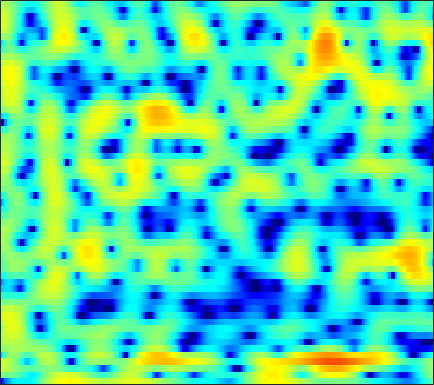

The data file committed next to this chart (first rows):
-16.436, -13.42, -10.6, -8.6766, -7.6269, -6.6218, -5.9764, -5.6638, -5.4506, -5.4207, -5.514, -5.6083, -5.6695, -5.5072, -5.1895, -4.4737, -3.5066, -2.6957, -1.5733, -0.49138, 0.50933, 1.1923, 2.0077, 2.7137
-0.4666, -0.5107, -0.5288, -0.5468, -0.589, -0.7148, -0.9448, -1.201, -1.665, -2.28, -3.043, -3.693, -4.606, -5.404, -5.761, -5.705, -5.004, -4.189, -2.947, -1.712, -0.5893, 0.1511, 1.008, 1.718
2.827, 2.532, 2.135, 1.724, 1.408, 0.9769, 0.5322, 0.1951, -0.2484, -0.6625, -1.034, -1.268, -1.493, -1.605, -1.612, -1.518, -1.327, -1.137, -0.8293, -0.5063, -0.2079, -0.02542, 0.1423, 0.2073
3.091, 2.828, 2.513, 2.173, 1.857, 1.304, 0.5393, -0.2119, -1.486, -3.121, -5.076, -6.551, -7.643, -6.836, -5.432, -3.431, -1.732, -0.7028, 0.3864, 1.188, 1.723, 1.958, 2.053, 1.907
-7.102, -4.023, -1.554, -0.09282, 0.5666, 0.9985, 1.008, 0.7712, 0.1847, -0.6468, -1.564, -2.145, -2.497, -2.194, -1.624, -0.6331, 0.3479, 0.9924, 1.665, 2.125, 2.362, 2.393, 2.242, 1.878
-0.06224, 0.1761, 0.5806, 0.9743, 1.22, 1.44, 1.542, 1.546, 1.48, 1.357, 1.209, 1.096, 0.9705, 0.8766, 0.8207, 0.7808, 0.7531, 0.7264, 0.6485, 0.5033, 0.2653, 0.01045, -0.4482, -1.056
1.761, 1.861, 2.001, 2.119, 2.183, 2.214, 2.18, 2.108, 1.947, 1.708, 1.397, 1.121, 0.7158, 0.2947, -0.02382, -0.4393, -0.8306, -1.089, -1.386, -1.621, -1.827, -1.973, -2.178, -2.423
1.573, 2.046, 2.571, 2.955, 3.143, 3.257, 3.214, 3.069, 2.725, 2.209, 1.524, 0.9006, -0.07756, -1.208, -2.147, -3.475, -4.765, -5.562, -6.183, -6.161, -5.616, -5.023, -4.199, -3.453
0.6726, 1.784, 2.86, 3.574, 3.905, 4.094, 4.014, 3.782, 3.255, 2.48, 1.456, 0.5017, -1.055, -2.984, -4.726, -7.618, -11.6, -16.08, -24.4, -16.89, -11.53, -8.934, -6.423, -4.591
2.285, 2.901, 3.551, 3.978, 4.145, 4.155, 3.924, 3.591, 2.933, 2.011, 0.8106, -0.2802, -1.994, -3.977, -5.595, -7.817, -9.858, -10.95, -11.43, -10.72, -9.243, -7.952, -6.245, -4.743
3.301, 3.568, 3.846, 4.002, 4.019, 3.905, 3.623, 3.294, 2.674, 1.808, 0.6893, -0.3245, -1.96, -4.021, -5.93, -9.212, -13.93, -18.79, -18.67, -12.97, -9.242, -7.242, -5.233, -3.765
1.874, 2.124, 2.377, 2.517, 2.558, 2.523, 2.375, 2.185, 1.823, 1.351, 0.7643, 0.2527, -0.5294, -1.402, -2.071, -2.899, -3.559, -3.866, -3.912, -3.565, -2.967, -2.456, -1.798, -1.238
-0.9494, -0.6469, -0.3463, -0.149, -0.05912, -0.01469, -0.04408, -0.09562, -0.1708, -0.2264, -0.2846, -0.3291, -0.3685, -0.3815, -0.3754, -0.3385, -0.2581, -0.1609, 0.01579, 0.2316, 0.475, 0.6561, 0.8554, 0.9839
-3.988, -3.692, -3.43, -3.318, -3.35, -3.521, -3.765, -3.923, -4.003, -3.838, -3.39, -2.909, -2.152, -1.359, -0.7974, -0.1158, 0.4949, 0.9121, 1.406, 1.82, 2.156, 2.355, 2.54, 2.618
-7.454, -6.842, -6.291, -6.175, -6.459, -7.34, -8.931, -10.71, -13.64, -14.23, -10.9, -8.275, -5.49, -3.417, -2.187, -0.8585, 0.2158, 0.887, 1.643, 2.28, 2.793, 3.101, 3.409, 3.586
-10.3, -8.398, -6.827, -6.076, -5.931, -6.297, -7.311, -8.361, -9.63, -9.779, -8.31, -6.76, -4.868, -3.394, -2.517, -1.535, -0.6946, -0.1059, 0.6654, 1.448, 2.209, 2.729, 3.306, 3.725
-5.178, -4.314, -3.35, -2.639, -2.256, -2.008, -1.972, -2.003, -2.037, -2.131, -2.149, -2.16, -2.318, -2.665, -3.086, -3.85, -4.58, -4.698, -3.847, -2.195, -0.4048, 0.8027, 2.114, 3.05
-1.987, -1.435, -0.7467, -0.1697, 0.1693, 0.4684, 0.6538, 0.6947, 0.6127, 0.4215, 0.08178, -0.3298, -1.169, -2.375, -3.694, -6.38, -10.8, -15.09, -11.89, -6.287, -2.769, -0.9685, 0.7446, 1.871
-2.144, -1.266, -0.3448, 0.3117, 0.6353, 0.9278, 1.075, 1.083, 0.9877, 0.8451, 0.586, 0.3383, -0.04258, -0.5518, -0.9799, -1.51, -1.909, -1.989, -1.671, -0.9993, -0.1977, 0.3559, 0.8932, 1.162
-1.225, -0.4522, 0.2365, 0.5948, 0.6901, 0.6477, 0.4091, 0.1947, -0.08391, -0.3208, -0.4256, -0.381, -0.1924, 0.03679, 0.2542, 0.5748, 0.8871, 1.129, 1.466, 1.746, 1.937, 1.986, 1.85, 1.392
0.9541, 1.064, 0.9836, 0.6089, 0.1348, -0.8282, -2.153, -3.326, -4.955, -6.155, -6.068, -5.243, -3.8, -2.314, -1.32, -0.2066, 0.7355, 1.34, 1.984, 2.47, 2.772, 2.858, 2.772, 2.411
1.734, 1.507, 0.9941, 0.187, -0.6797, -2.264, -4.451, -6.78, -11.16, -17.8, -16.37, -11.88, -8.172, -5.693, -4.272, -2.743, -1.423, -0.537, 0.489, 1.359, 2.041, 2.412, 2.717, 2.819
1.871, 1.692, 1.28, 0.6404, -0.007723, -1.07, -2.394, -3.508, -4.963, -6.235, -7.008, -7.371, -7.556, -7.452, -7.176, -6.268, -4.789, -3.532, -1.836, -0.3241, 0.9096, 1.65, 2.377, 2.833
1.529, 1.617, 1.566, 1.318, 1.019, 0.4305, -0.3154, -0.9731, -2.04, -3.236, -4.725, -6.122, -8.644, -12.87, -18.97, -20.42, -10.96, -7.168, -3.739, -1.332, 0.4191, 1.401, 2.37, 2.979
-0.2359, 0.1529, 0.4966, 0.6533, 0.6516, 0.4812, 0.1573, -0.1956, -0.8501, -1.667, -2.696, -3.546, -4.857, -6.04, -6.605, -6.443, -5.209, -3.958, -2.208, -0.6702, 0.6249, 1.401, 2.197, 2.715
-2.778, -2.182, -1.5, -0.9587, -0.6683, -0.4134, -0.3606, -0.4316, -0.625, -0.9824, -1.391, -1.729, -2.145, -2.423, -2.509, -2.373, -1.975, -1.524, -0.7868, 0.01029, 0.7808, 1.311, 1.881, 2.286
-5.669, -4.686, -3.411, -2.324, -1.666, -1.016, -0.6278, -0.4924, -0.4882, -0.6518, -0.9577, -1.256, -1.636, -2.01, -2.18, -2.227, -2.007, -1.641, -0.98, -0.173, 0.6446, 1.215, 1.869, 2.351
-10.11, -7.152, -4.408, -2.559, -1.566, -0.6758, -0.1467, 0.03966, -0.01641, -0.3138, -0.9072, -1.504, -2.564, -3.829, -4.84, -5.906, -5.926, -5.105, -3.361, -1.52, 0.1039, 1.103, 2.16, 2.902
-5.225, -3.892, -2.32, -1.133, -0.4925, 0.04488, 0.2861, 0.2805, 0.03685, -0.4855, -1.28, -2.111, -3.693, -5.959, -8.612, -14.6, -19.3, -11.82, -6.112, -2.591, -0.2125, 1.12, 2.411, 3.266
-0.7069, -0.5047, -0.2707, -0.1158, -0.1155, -0.2534, -0.5823, -0.9386, -1.444, -2.044, -2.637, -3.112, -3.718, -4.369, -4.737, -4.957, -4.532, -3.757, -2.3, -0.7344, 0.6881, 1.584, 2.52, 3.119
0.9369, 0.8484, 0.5755, 0.07377, -0.4628, -1.412, -2.607, -3.607, -4.95, -5.926, -6.392, -6.271, -5.738, -4.998, -4.328, -3.409, -2.344, -1.536, -0.3962, 0.6772, 1.667, 2.279, 2.898, 3.255
1.734, 1.643, 1.212, 0.3489, -0.5951, -2.382, -4.797, -7.34, -12.08, -19.42, -18.28, -14.03, -10.59, -8.083, -6.598, -4.686, -2.927, -1.665, -0.1513, 1.151, 2.186, 2.793, 3.33, 3.582
2.606, 2.637, 2.296, 1.516, 0.6268, -0.979, -3.116, -5.054, -8.016, -10.65, -12.32, -12.55, -13.03, -12.58, -11.29, -8.146, -4.997, -2.905, -0.6537, 1.102, 2.365, 3.031, 3.574, 3.722
3.212, 3.3, 3.104, 2.604, 2.006, 0.9748, -0.4007, -1.504, -3.213, -5.088, -7.144, -9.11, -12.42, -16.23, -14.77, -9.488, -5.416, -3.094, -0.7465, 0.9785, 2.185, 2.785, 3.229, 3.245
2.621, 2.688, 2.586, 2.254, 1.871, 1.182, 0.3542, -0.3747, -1.397, -2.476, -3.531, -4.26, -4.944, -5.09, -4.833, -3.913, -2.691, -1.675, -0.4341, 0.6228, 1.409, 1.822, 2.087, 2.042
1.929, 1.971, 1.898, 1.66, 1.394, 0.9106, 0.3178, -0.2018, -0.9413, -1.669, -2.347, -2.716, -3.041, -3.044, -2.837, -2.323, -1.592, -1.004, -0.2022, 0.5015, 1.065, 1.351, 1.528, 1.468
1.669, 1.698, 1.641, 1.489, 1.285, 0.8936, 0.328, -0.2006, -1.049, -2.041, -3.048, -3.749, -4.348, -4.395, -3.953, -2.989, -1.799, -0.9318, 0.1341, 0.9902, 1.623, 1.922, 2.107, 2.021
0.7844, 0.8306, 0.914, 0.9791, 0.9536, 0.7705, 0.3462, -0.1871, -1.248, -2.846, -5.231, -7.764, -12.66, -14.15, -10.08, -5.62, -2.597, -0.9081, 0.7646, 1.976, 2.764, 3.137, 3.343, 3.23
-3.831, -3.654, -2.849, -1.866, -1.202, -0.6097, -0.4075, -0.5205, -1.097, -2.116, -3.624, -4.985, -6.614, -6.821, -5.636, -3.407, -1.304, 0.02776, 1.441, 2.496, 3.215, 3.553, 3.727, 3.605
-23.63, -17.91, -9.592, -5.59, -3.698, -2.07, -1.146, -0.7975, -0.7087, -0.8954, -1.228, -1.53, -1.718, -1.643, -1.36, -0.7096, 0.09489, 0.7578, 1.577, 2.253, 2.769, 3.015, 3.127, 3.004
-6.482, -6.023, -4.57, -2.921, -1.835, -0.7192, -0.06755, 0.1792, 0.2155, -0.03362, -0.422, -0.7872, -1.186, -1.353, -1.309, -0.9083, -0.2617, 0.3182, 1.097, 1.768, 2.279, 2.509, 2.622, 2.488
-0.5805, -0.06836, 0.6231, 1.272, 1.668, 1.999, 2.062, 1.907, 1.407, 0.5211, -0.8006, -1.996, -3.953, -5.695, -6.082, -5.007, -3.049, -1.694, -0.1709, 0.9625, 1.686, 2.006, 2.158, 1.994
1.669, 2.295, 2.932, 3.376, 3.553, 3.564, 3.328, 2.935, 2.078, 0.8026, -1.065, -3.015, -6.664, -12.38, -15.36, -9.918, -5.607, -3.512, -1.593, -0.3771, 0.3406, 0.6317, 0.6962, 0.4501
2.129, 2.731, 3.339, 3.705, 3.833, 3.804, 3.514, 3.126, 2.379, 1.371, 0.1484, -0.8652, -2.244, -3.331, -3.748, -3.764, -3.294, -2.817, -2.261, -1.863, -1.66, -1.675, -1.897, -2.324
2.393, 2.953, 3.532, 3.892, 4.022, 3.996, 3.732, 3.387, 2.767, 1.956, 1.025, 0.2993, -0.6541, -1.517, -2.035, -2.546, -2.875, -3.029, -3.207, -3.413, -3.753, -4.14, -4.791, -5.611
2.716, 3.364, 4.012, 4.429, 4.57, 4.529, 4.256, 3.898, 3.202, 2.294, 1.188, 0.2212, -1.101, -2.403, -3.307, -4.169, -4.644, -4.822, -4.916, -5.134, -5.666, -6.302, -7.588, -9.406
2.94, 3.734, 4.501, 4.96, 5.111, 5.075, 4.761, 4.346, 3.513, 2.363, 0.8255, -0.5989, -3.034, -6.13, -8.789, -11.54, -10.69, -9.021, -7.296, -6.428, -6.331, -6.753, -8.09, -10.42
2.907, 3.619, 4.306, 4.702, 4.839, 4.804, 4.496, 4.074, 3.291, 2.182, 0.6956, -0.6894, -3.047, -6.161, -8.995, -11.86, -10.57, -8.581, -6.541, -5.307, -4.764, -4.781, -5.224, -6.095
2.259, 2.681, 3.121, 3.395, 3.478, 3.422, 3.171, 2.835, 2.275, 1.527, 0.6355, -0.1226, -1.167, -2.181, -2.848, -3.381, -3.467, -3.263, -2.886, -2.477, -2.204, -2.136, -2.16, -2.367
0.4639, 0.7635, 1.15, 1.431, 1.509, 1.434, 1.169, 0.8758, 0.4008, -0.07473, -0.4756, -0.7658, -1.056, -1.233, -1.279, -1.298, -1.203, -1.046, -0.784, -0.5106, -0.2568, -0.06175, 0.1394, 0.2808
-3.804, -2.675, -1.427, -0.7134, -0.5341, -0.7407, -1.387, -2.014, -2.998, -3.722, -3.924, -3.677, -3.148, -2.56, -2.131, -1.655, -1.25, -0.9949, -0.5954, -0.1611, 0.3567, 0.7874, 1.339, 1.867
-6.826, -4.067, -2.035, -1.224, -1.225, -1.995, -3.664, -5.726, -9.798, -15.55, -14.21, -10.32, -7.074, -5.198, -4.351, -3.627, -3.288, -3.177, -3.013, -2.546, -1.642, -0.7682, 0.5792, 1.866
0.5747, 0.6765, 0.75, 0.5076, 0.01963, -1.106, -2.788, -4.465, -7.072, -9.189, -9.55, -8.79, -7.534, -6.669, -6.391, -6.479, -7.226, -8.27, -10.66, -12.82, -10.05, -6.585, -2.764, 0.05797
3.335, 3.005, 2.488, 1.809, 1.156, 0.1026, -1.212, -2.275, -3.747, -5.165, -6.392, -7.21, -8.006, -8.535, -8.771, -9.11, -9.611, -10.29, -11.54, -12.19, -9.911, -7.152, -3.695, -0.9441
3.875, 3.553, 2.995, 2.273, 1.628, 0.5919, -0.6533, -1.742, -3.381, -5.297, -7.552, -9.47, -12.45, -14.93, -15, -13.05, -10.88, -9.554, -7.981, -6.446, -4.819, -3.513, -1.747, -0.1094
3.478, 3.269, 2.835, 2.227, 1.646, 0.6922, -0.4456, -1.444, -3.037, -4.987, -7.406, -9.665, -13.53, -17.61, -17.23, -13.37, -10.06, -8.127, -6.068, -4.32, -2.777, -1.699, -0.4131, 0.7345
2.598, 2.507, 2.219, 1.748, 1.271, 0.5094, -0.4045, -1.175, -2.311, -3.556, -4.845, -5.807, -6.894, -7.525, -7.573, -7.056, -6.101, -5.223, -3.994, -2.775, -1.602, -0.7713, 0.2509, 1.134
1.853, 1.813, 1.571, 1.137, 0.7209, 0.06398, -0.6847, -1.289, -2.071, -2.799, -3.478, -3.906, -4.363, -4.64, -4.715, -4.587, -4.214, -3.787, -3.033, -2.133, -1.142, -0.3988, 0.5585, 1.395
